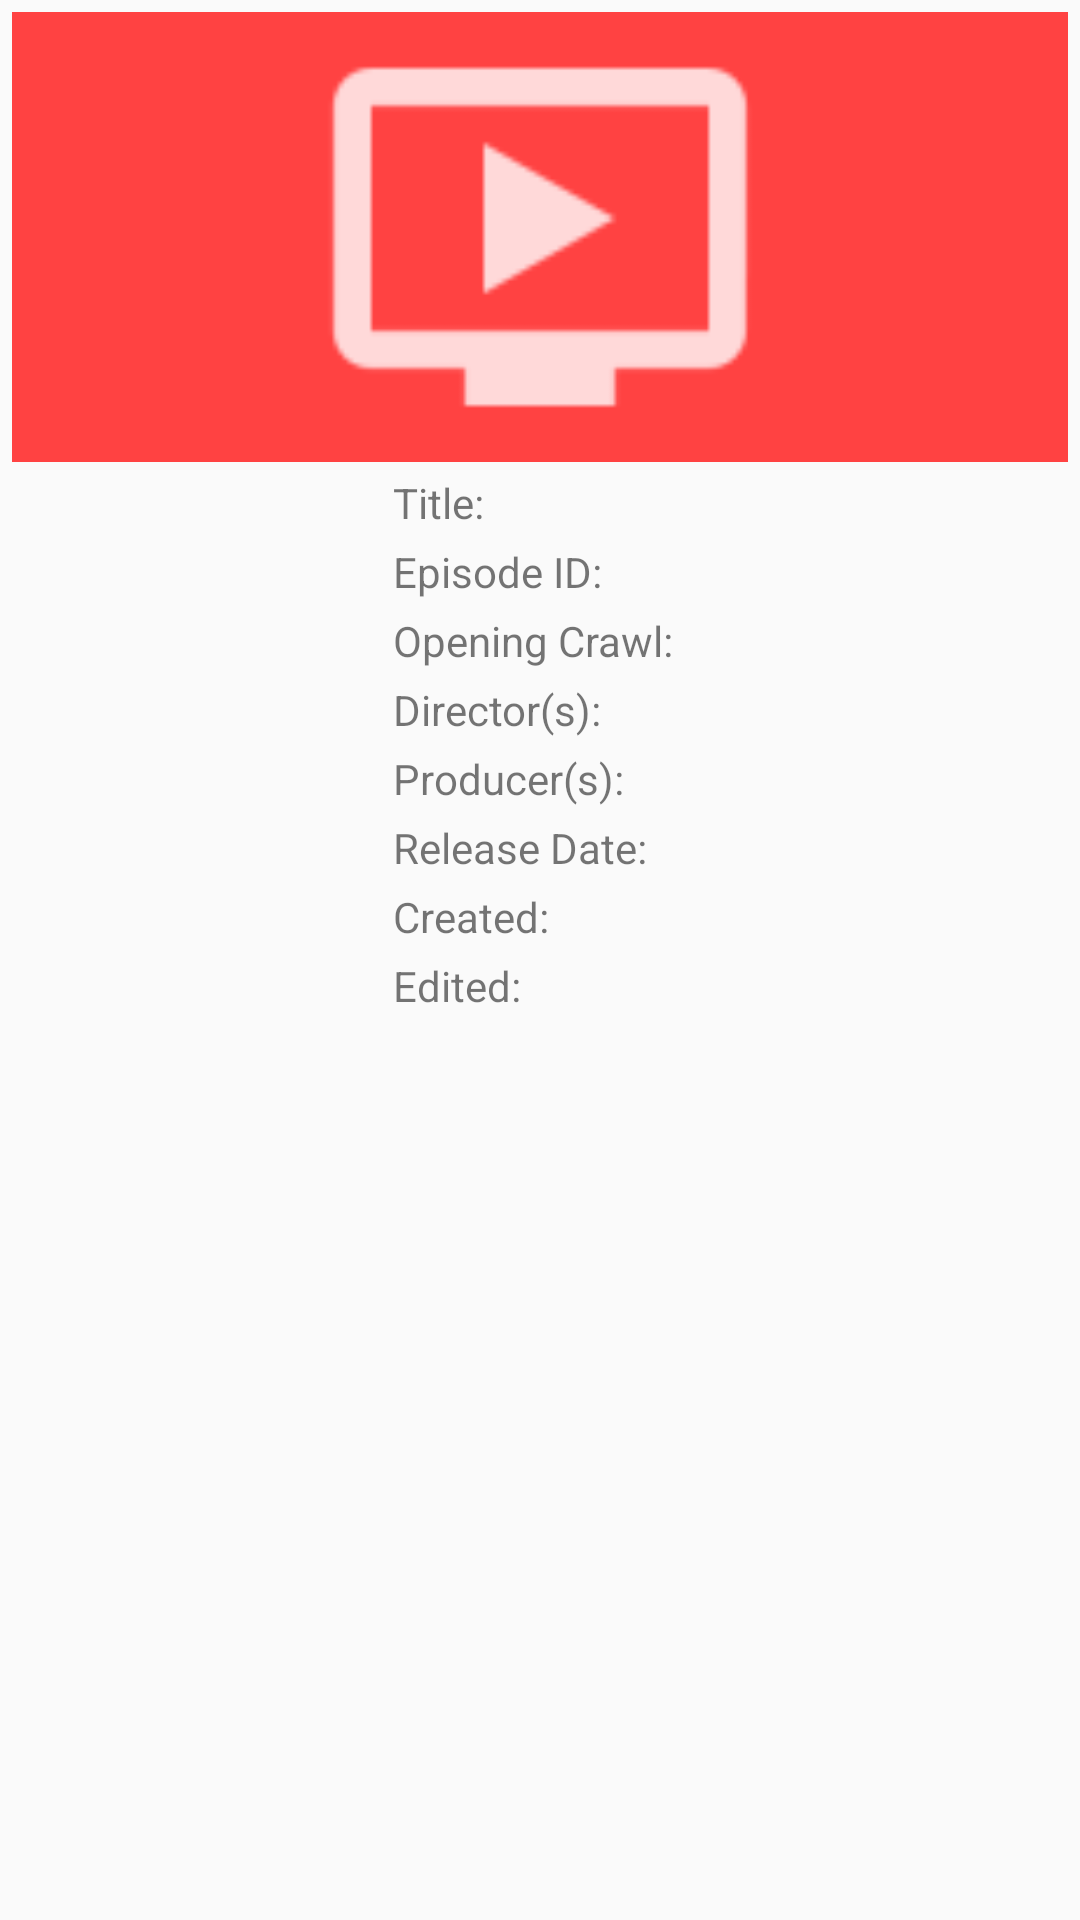

Reconstruct the res/layout file that produces this screen, plus the resources it refers to.
<!-- AndroidManifest.xml: application theme AppTheme -->
<!-- res/layout/detail_dialog_film.xml -->
<?xml version="1.0" encoding="utf-8"?>
<RelativeLayout xmlns:android="http://schemas.android.com/apk/res/android"
    xmlns:tools="http://schemas.android.com/tools"
    android:layout_width="match_parent"
    android:layout_height="match_parent"
    android:padding="4dp">



    <ImageView
        android:id="@+id/imageViewFilm"
        android:layout_width="match_parent"
        android:layout_height="150dp"
        android:layout_alignParentTop="true"
        android:background="@color/colorRed"
        android:fitsSystemWindows="true"
        android:src="@drawable/ic_film"
        android:contentDescription="@string/person_image" />


    <LinearLayout
        android:layout_width="wrap_content"
        android:layout_height="wrap_content"
        android:layout_below="@+id/imageViewFilm"
        android:layout_centerHorizontal="true"
        android:orientation="vertical">

        <LinearLayout
            android:paddingTop="4dp"
            android:id="@+id/linearLayout2"
            android:layout_width="wrap_content"
            android:layout_height="wrap_content"
            android:orientation="horizontal">


            <TextView
                android:id="@+id/textView"
                android:layout_width="wrap_content"
                android:layout_height="wrap_content"
                android:text="@string/title" />

            <TextView
                style="@style/DetailViewText"
                android:id="@+id/textViewTitle"
                android:layout_width="wrap_content"
                android:layout_height="wrap_content"
                tools:text="Title" />
        </LinearLayout>

        <LinearLayout
            android:paddingTop="4dp"
            android:id="@+id/linearLayout"
            android:layout_width="wrap_content"
            android:layout_height="wrap_content"
            android:orientation="horizontal">

            <TextView
                android:id="@+id/textView12"
                android:layout_width="wrap_content"
                android:layout_height="wrap_content"
                android:text="@string/episode_id" />

            <TextView
                android:id="@+id/textViewEpisode"
                android:layout_width="wrap_content"
                android:layout_height="wrap_content"
                style="@style/DetailViewText"
                tools:text="Episode" />

        </LinearLayout>

        <LinearLayout
            android:paddingTop="4dp"
            android:layout_width="wrap_content"
            android:layout_height="wrap_content"
            android:orientation="horizontal">


            <TextView
                android:layout_width="wrap_content"
                android:layout_height="wrap_content"
                android:text="@string/opening_crawl" />

            <TextView
                android:id="@+id/textViewOpeningCrawl"
                android:layout_width="wrap_content"
                android:layout_height="wrap_content"
                style="@style/DetailViewText"
                tools:text="OpeningCrawl" />

        </LinearLayout>

        <LinearLayout
            android:paddingTop="4dp"
            android:layout_width="wrap_content"
            android:layout_height="wrap_content"
            android:orientation="horizontal">

            <TextView
                android:id="@+id/textView11"
                android:layout_width="wrap_content"
                android:layout_height="wrap_content"
                android:text="@string/director_s" />

            <TextView
                style="@style/DetailViewText"
                android:id="@+id/textViewDirector"
                android:layout_width="wrap_content"
                android:layout_height="wrap_content"
                tools:text="Director" />


        </LinearLayout>

        <LinearLayout
            android:paddingTop="4dp"
            android:layout_width="wrap_content"
            android:layout_height="wrap_content"
            android:orientation="horizontal">

            <TextView
                android:id="@+id/textView10"
                android:layout_width="wrap_content"
                android:layout_height="wrap_content"
                android:text="@string/producer_s" />

            <TextView
                style="@style/DetailViewText"
                android:id="@+id/textViewProducer"
                android:layout_width="wrap_content"
                android:layout_height="wrap_content"
                tools:text="Producer" />
        </LinearLayout>

        <LinearLayout
            android:paddingTop="4dp"
            android:layout_width="wrap_content"
            android:layout_height="wrap_content"
            android:orientation="horizontal">

            <TextView
                android:id="@+id/textView9"
                android:layout_width="wrap_content"
                android:layout_height="wrap_content"
                android:text="@string/release_date" />

            <TextView
                style="@style/DetailViewText"
                android:id="@+id/textViewReleaseDate"
                android:layout_width="wrap_content"
                android:layout_height="wrap_content"
                tools:text="Release Date" />


        </LinearLayout>

        <LinearLayout
            android:paddingTop="4dp"
            android:id="@+id/linearLayout4"
            android:layout_width="wrap_content"
            android:layout_height="wrap_content"
            android:orientation="horizontal">


            <TextView
                android:id="@+id/textView8"
                android:layout_width="wrap_content"
                android:layout_height="wrap_content"
                android:text="@string/created" />

            <TextView
                style="@style/DetailViewText"
                android:id="@+id/textViewCreated"
                android:layout_width="wrap_content"
                android:layout_height="wrap_content"
                tools:text="Created" />

        </LinearLayout>


        <LinearLayout
            android:paddingTop="4dp"
            android:layout_width="wrap_content"
            android:layout_height="wrap_content"
            android:orientation="horizontal">


            <TextView
                android:id="@+id/textView7"
                android:layout_width="wrap_content"
                android:layout_height="wrap_content"
                android:text="@string/edited" />

            <TextView
                style="@style/DetailViewText"
                android:id="@+id/textViewEdited"
                android:layout_width="wrap_content"
                android:layout_height="wrap_content"
                tools:text="Edited" />
        </LinearLayout>
    </LinearLayout>
</RelativeLayout>
<!-- resources referenced by this layout -->
<resources>
  <color name="colorRed">#ff4242</color>
  <!-- drawable ic_film: png bitmap (drawable-hdpi, 409 bytes) -->
  <string name="created">Created:</string>
  <string name="director_s">Director(s):</string>
  <string name="edited">Edited:</string>
  <string name="episode_id">Episode ID:</string>
  <string name="opening_crawl">Opening Crawl:</string>
  <string name="person_image">Person Image</string>
  <string name="producer_s">Producer(s):</string>
  <string name="release_date">Release Date:</string>
  <string name="title">Title:</string>
  <style name="DetailViewText" parent="AppTheme">
          <item name="android:paddingLeft">4dp</item>
          <item name="android:focusableInTouchMode">true</item>
          <item name="android:focusable">true</item>
          <item name="android:ellipsize">marquee</item>
          <item name="android:marqueeRepeatLimit">marquee_forever</item>
          <item name="android:singleLine">true</item>
          <item name="android:textStyle">bold</item>
      </style>
  <style name="AppTheme" parent="Theme.AppCompat.Light.DarkActionBar">
          
          <item name="colorPrimary">@color/colorGreen</item>
          <item name="colorPrimaryDark">@color/colorGreenDark</item>
          <item name="colorAccent">@color/colorAccent</item>
      </style>
  <color name="colorGreen">#14986c</color>
  <color name="colorGreenDark">#117755</color>
  <color name="colorAccent">#FF4081</color>
</resources>
